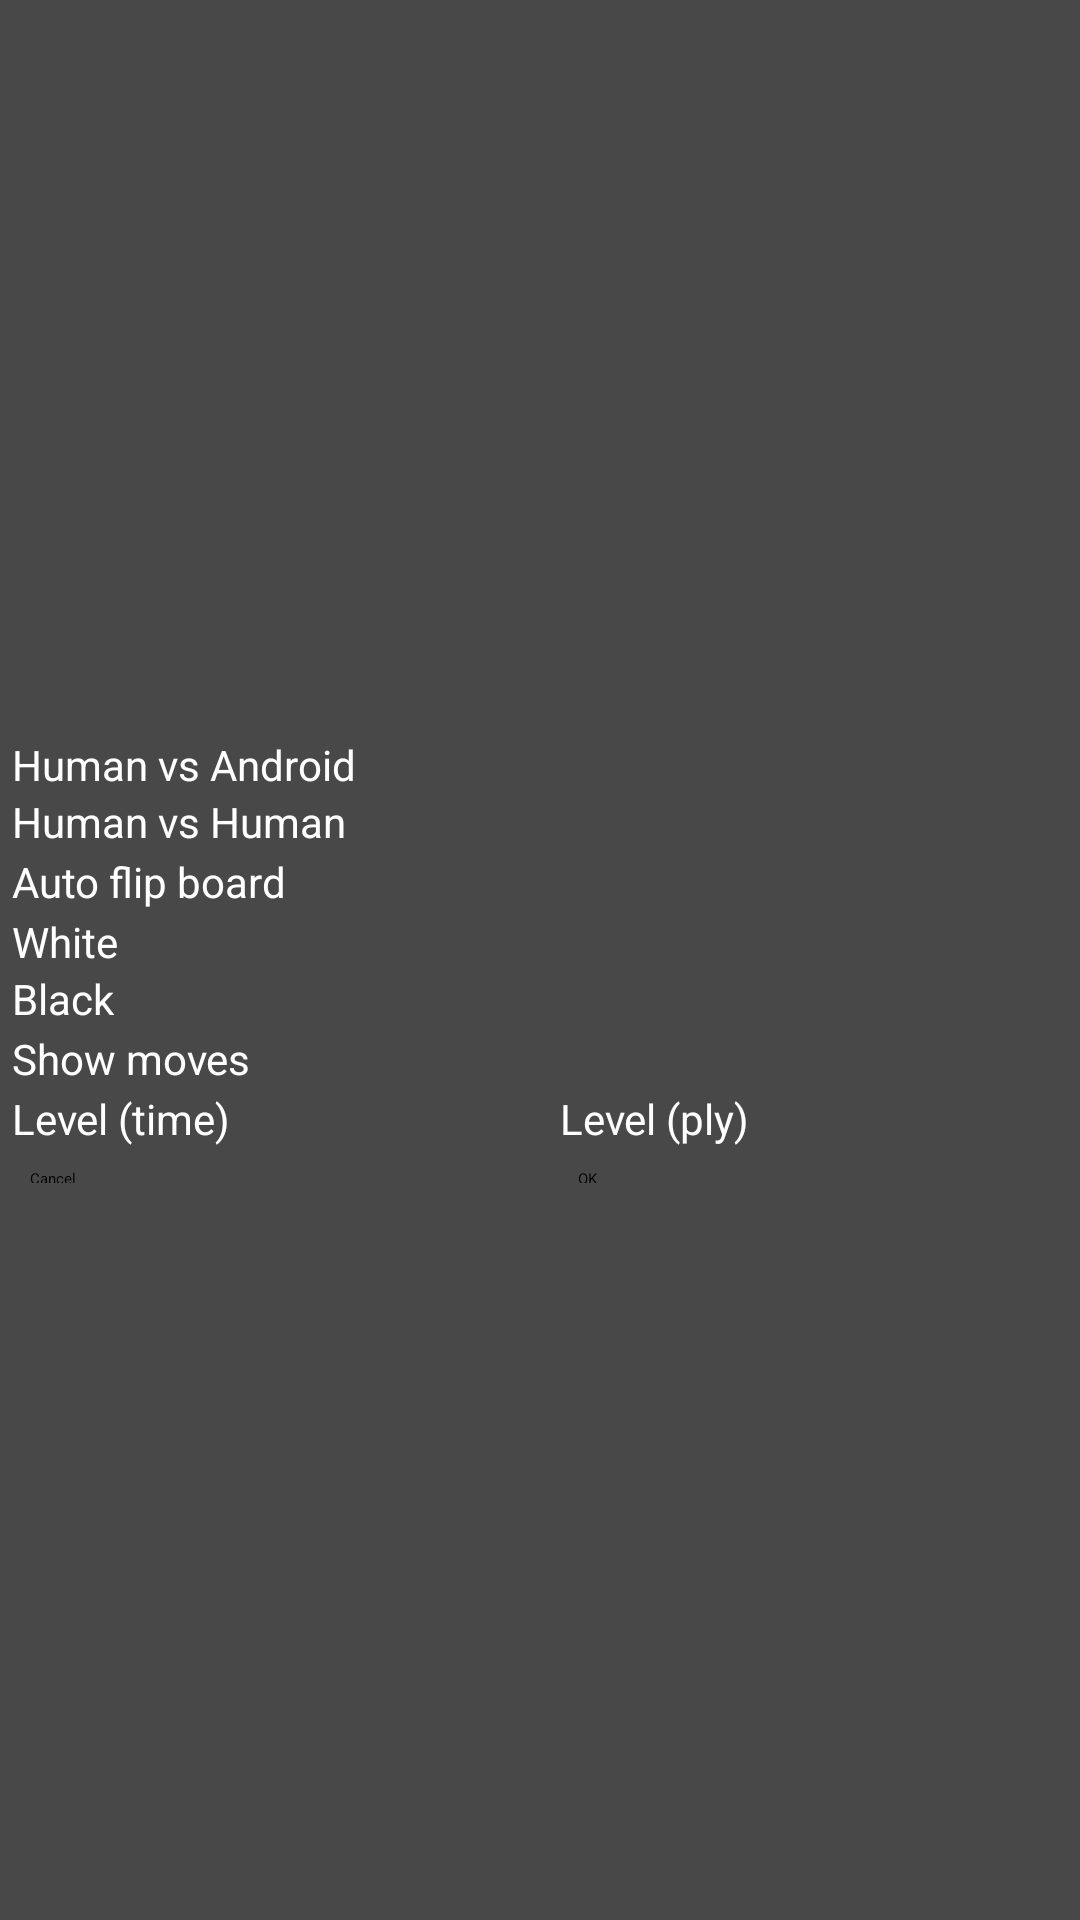

Produce the Android XML layout that renders to this screen, including the resource entries it uses.
<!-- AndroidManifest.xml: application theme ChessTheme -->
<!-- res/layout/options.xml -->
<?xml version="1.0" encoding="utf-8"?>

<ScrollView xmlns:android="http://schemas.android.com/apk/res/android"
    android:layout_width="fill_parent" android:layout_height="fill_parent"
    android:background="@color/bgColorText"
    style="@style/MyRowTextStyle">
    <RelativeLayout android:layout_width="wrap_content" android:layout_height="wrap_content"
        android:layout_gravity="center">
        <TableLayout android:id="@+id/TableOptions"
            android:layout_width="fill_parent" android:layout_height="wrap_content">
            <TableRow style="@style/MyRowStyle">
                <RadioGroup>
                    <RadioButton
                        android:layout_width="wrap_content"
                        android:layout_height="wrap_content"
                        android:text="@string/options_play_android"
                        android:id="@+id/rbAndroid"
                        style="@style/MyRowTextStyle" />
                    <RadioButton
                        android:layout_width="wrap_content"
                        android:layout_height="wrap_content"
                        android:text="@string/options_play_human"
                        android:id="@+id/rbHuman"
                        style="@style/MyRowTextStyle" />
                </RadioGroup>
            </TableRow>
            <TableRow style="@style/MyRowStyle">
                <CheckBox android:id="@+id/CheckBoxOptionsAutoFlip"
                    android:text="@string/options_auto_flip"
                    android:layout_width="fill_parent" android:layout_height="wrap_content"
                    style="@style/MyRowTextStyle" />
            </TableRow>
            <TableRow style="@style/MyRowStyle">
                <RadioGroup>
                    <RadioButton
                        android:layout_width="wrap_content"
                        android:layout_height="wrap_content"
                        android:text="@string/options_play_white"
                        android:id="@+id/rbWhite"
                        style="@style/MyRowTextStyle" />

                    <RadioButton
                        android:layout_width="wrap_content"
                        android:layout_height="wrap_content"
                        android:text="@string/options_play_black"
                        android:id="@+id/rbBlack"
                        style="@style/MyRowTextStyle" />
                </RadioGroup>
            </TableRow>
            <TableRow style="@style/MyRowStyle" android:id="@+id/TableRowOptions960" android:visibility="gone">
                <CheckBox android:id="@+id/CheckBoxOptions960"
                    android:text="@string/options_960"
                    android:layout_width="fill_parent" android:layout_height="wrap_content"
                    style="@style/MyRowTextStyle" />
            </TableRow>
            <TableRow style="@style/MyRowStyle">
                <CheckBox android:id="@+id/CheckBoxOptionsShowMoves"
                    android:text="@string/options_show_moves"
                    android:layout_width="fill_parent" android:layout_height="wrap_content"
                    style="@style/MyRowTextStyle" />
            </TableRow>
        </TableLayout>

        <TableLayout android:layout_width="fill_parent" android:layout_height="wrap_content"
            android:layout_below="@id/TableOptions"
            android:layout_alignParentBottom="true" android:stretchColumns="*"
        >
            <TableRow style="@style/MyRowStyle">
                <RadioButton android:id="@+id/RadioOptionsTime" android:text="@string/options_level_time"
                    android:layout_width="wrap_content" android:layout_height="wrap_content"
                    style="@style/MyRowTextStyle" />
                <RadioButton android:id="@+id/RadioOptionsPly" android:text="@string/options_level_ply"
                    android:layout_width="wrap_content" android:layout_height="wrap_content"
                    style="@style/MyRowTextStyle" />
            </TableRow>
            <TableRow style="@style/MyRowStyle" android:layout_marginBottom="0dip">
                <Spinner android:id="@+id/SpinnerOptionsLevel"
                    android:layout_width="fill_parent" android:layout_height="wrap_content"
                />
                <Spinner android:id="@+id/SpinnerOptionsLevelPly"
                    android:layout_width="fill_parent" android:layout_height="wrap_content"
                />
            </TableRow>
            <TableRow style="@style/MyRowStyle" android:layout_marginBottom="0dip">
                <Button android:id="@+id/ButtonOptionsCancel"
                    android:text="@string/button_cancel"
                    android:layout_width="wrap_content" android:layout_height="wrap_content"
                    android:layout_marginTop="4dip" android:layout_marginBottom="0dip"
                    android:layout_marginLeft="8dip" android:layout_marginRight="8dip"
                    />
                <Button android:id="@+id/ButtonOptionsOk"
                    android:text="@string/button_ok"
                    android:layout_width="wrap_content" android:layout_height="wrap_content"
                    android:layout_marginTop="4dip" android:layout_marginBottom="0dip"
                    android:layout_marginLeft="8dip" android:layout_marginRight="8dip"
                    />
            </TableRow>

        </TableLayout>
    </RelativeLayout>
</ScrollView>
<!-- resources referenced by this layout -->
<resources>
  <color name="bgColorText">#ff484848</color>
  <string name="button_cancel">Cancel</string>
  <string name="button_ok">OK</string>
  <string name="options_960">Chess 960 - Fischer Random</string>
  <string name="options_auto_flip">Auto flip board</string>
  <string name="options_level_ply">Level (ply)</string>
  <string name="options_level_time">Level (time)</string>
  <string name="options_play_android">Human vs Android</string>
  <string name="options_play_black">Black</string>
  <string name="options_play_human">Human vs Human</string>
  <string name="options_play_white">White</string>
  <string name="options_show_moves">Show moves</string>
  <style name="MyRowStyle">
       	<item name="android:background">@color/bgColorText</item>
       	<item name="android:layout_marginBottom">1dp</item>
       	<item name="android:gravity">center_vertical</item>
      </style>
  <style name="MyRowTextStyle" parent="@style/MyTextStyle">
      	<item name="android:gravity">center_vertical</item>
      	<item name="android:paddingLeft">2dp</item>
      	<item name="android:paddingRight">2dp</item>
      	<item name="android:textColor">#ffffff</item>
          <item name="android:textSize">14sp</item>
      </style>
  <style name="MyTextStyle" parent="ChessTextAppearance">
      	<item name="android:paddingTop">@dimen/normalPaddingY</item>
      	<item name="android:paddingBottom">@dimen/normalPaddingY</item>
      	<item name="android:paddingLeft">@dimen/normalPaddingX</item>
      	<item name="android:paddingRight">@dimen/normalPaddingX</item>
          <item name="android:textSize">@dimen/normalTextSize</item>
          <item name="android:textColor">#ffffff</item>
          <item name="android:shadowColor">#ff333333</item>
          <item name="android:shadowDx">2</item>
          <item name="android:shadowDy">2</item>
          <item name="android:shadowRadius">2</item>
      </style>
  <style name="ChessTextAppearance" parent="@android:style/TextAppearance">
           <item name="android:typeface">sans</item>
       </style>
  <dimen name="normalPaddingY">1dp</dimen>
  <dimen name="normalPaddingX">8dp</dimen>
  <dimen name="normalTextSize">12sp</dimen>
</resources>
